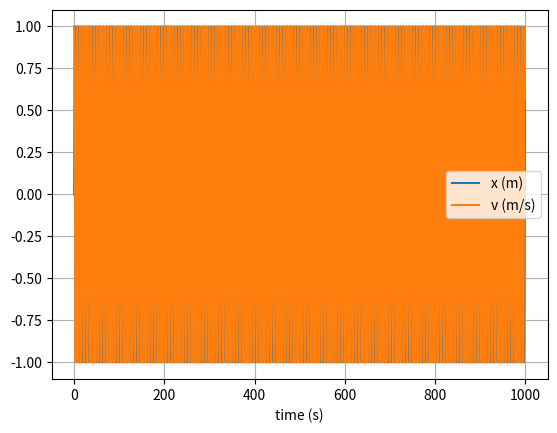

Write Python code to recreate this figure.
# uncomment the next line if running in a notebook
# %matplotlib inline
import numpy as np
import matplotlib.pyplot as plt

# mass, spring constant, initial position and velocity
m = 1
k = 1
x = 0
v = 1

# simulation time, timestep and time
t_max = 1000
dt = 0.001
t_array = np.arange(0, t_max, dt)

# initialise empty lists to record trajectories
x_list = []
v_list = []

# Euler integration
for t in t_array:

    # append current state to trajectories
    x_list.append(x)
    v_list.append(v)

    # calculate new position and velocity
    a = -k * x / m
    x = x + dt * v
    v = v + dt * a

# convert trajectory lists into arrays, so they can be sliced (useful for Assignment 2)
x_array = np.array(x_list)
v_array = np.array(v_list)

# plot the position-time graph
plt.figure(1)
plt.clf()
plt.xlabel('time (s)')
plt.grid()
plt.plot(t_array, x_array, label='x (m)')
plt.plot(t_array, v_array, label='v (m/s)')
plt.legend()
plt.show()

# mass, spring constant, initial position and velocity
m = 1
k = 1
x = 0
v = 1

# Verlet integration
# initialise empty lists to record trajectories
x_list = []
v_list = []

for i in range(len(t_array)):
    if i == 0:
        x_list.append(x)
        v_list.append(v)

        # calculate new position and velocity
        a = -k * x / m
        x = x + dt * v
        v = v + dt * a
    else:
        # append current state to trajectories
        x_list.append(x)
        v_list.append(v)

        # calculate new position and velocity
        a = -k * x / m
        x = 2 * x - x_list[i - 1] + a * (dt ** 2)
        v = (x - x_list[i]) / dt

# convert trajectory lists into arrays, so they can be sliced (useful for Assignment 2)
x_array = np.array(x_list)
v_array = np.array(v_list)

# plot the position-time graph
plt.figure(1)
plt.clf()
plt.xlabel('time (s)')
plt.grid()
plt.plot(t_array, x_array, label='x (m)')
plt.plot(t_array, v_array, label='v (m/s)')
plt.legend()
plt.show()

# mass, spring constant, initial position and velocity
m = 1
k = 1
x = 0
v = 1

# Analytic solution
# initialise empty lists to record trajectories
x_list = []
v_list = []
v0 = v

# Euler integration
for t in t_array:
    x = v0 * ((m / k) ** 0.5) * np.sin(t * ((k / m) ** 0.5))
    v = v0 * np.cos(t * ((k / m) ** 0.5))
    x_list.append(x)
    v_list.append(v)


# convert trajectory lists into arrays, so they can be sliced (useful for Assignment 2)
x_array = np.array(x_list)
v_array = np.array(v_list)

# plot the position-time graph
plt.figure(1)
plt.clf()
plt.xlabel('time (s)')
plt.grid()
plt.plot(t_array, x_array, label='x (m)')
plt.plot(t_array, v_array, label='v (m/s)')
plt.legend()
plt.show()
